Dataset: imagenes (GitHub, jdramirez/UCO_ML_AI). Classes: descuento, personas, product.

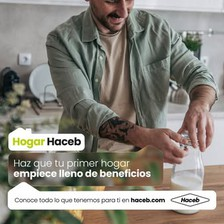
Label: personas

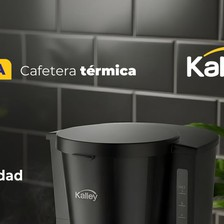
Label: product

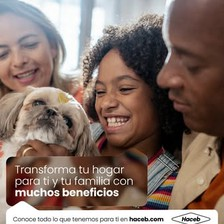
Label: personas

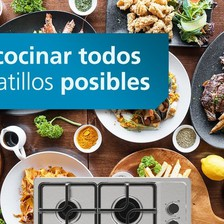
Label: product

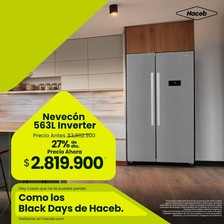
Label: descuento

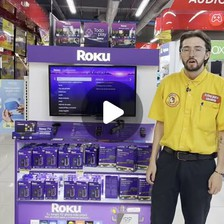
Label: personas
